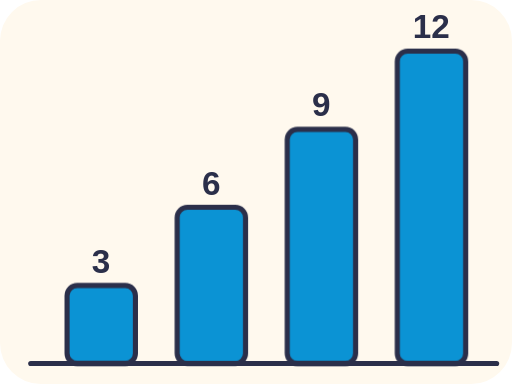
t = 0.00 s
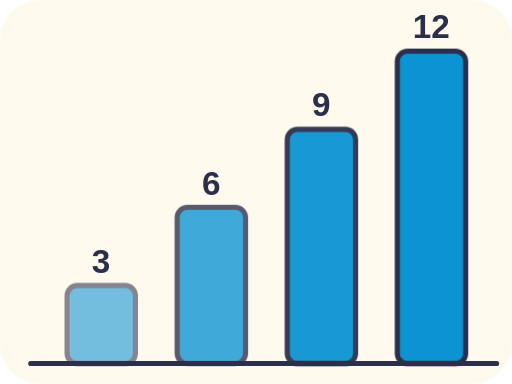
t = 0.75 s
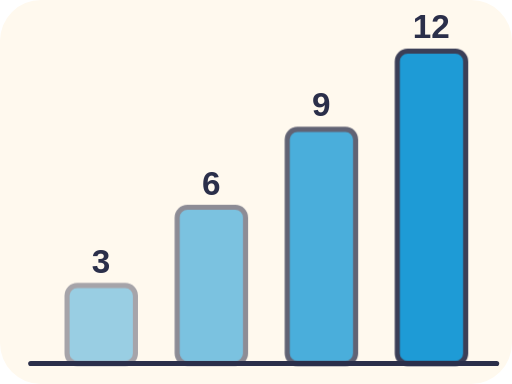
t = 1.05 s
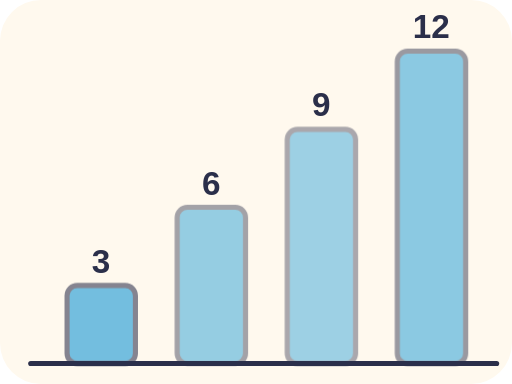
t = 1.65 s
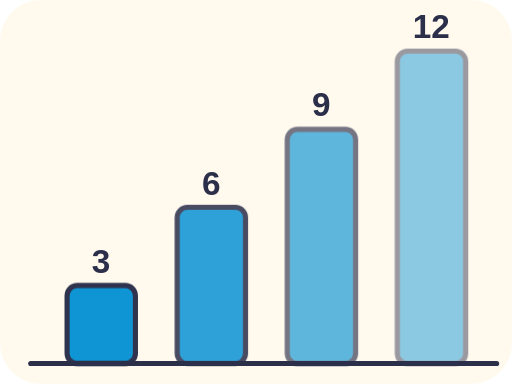
t = 2.25 s
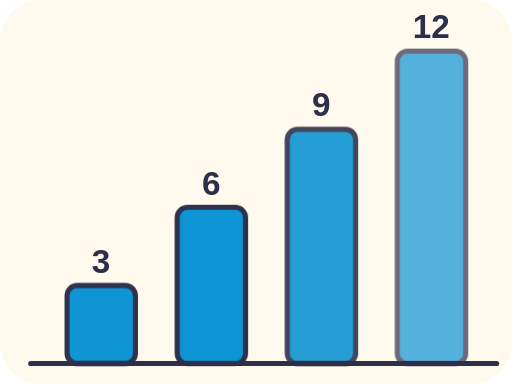
t = 2.55 s

The animated SVG that drew these frames (rendered in a browser with its animation timeline set to each time). Animation: 2 CSS @keyframes rules; one cycle of 3.15 s, repeats indefinitely.

<svg xmlns="http://www.w3.org/2000/svg" viewBox="0 0 200 150" role="img">
<title>bars a</title>
<style>text{font-family:sans-serif;font-weight:700;fill:#2B2F4A;font-size:13px}.h{paint-order:stroke;stroke:#FFF9EE;stroke-width:4px;stroke-linejoin:round}.pu{animation:pu 2.4s ease-in-out infinite}@keyframes pu{0%,100%{opacity:1}50%{opacity:.4}}.bob{animation:bob 2.4s ease-in-out infinite}@keyframes bob{50%{transform:translateY(-4px)}}@media (prefers-reduced-motion: reduce){*{animation:none!important}}</style>
<rect width="100%" height="100%" rx="16" fill="#FFF9EE"/>
<rect x="26.2" y="111.5" width="26.7" height="30.5" rx="4" fill="#0B93D4" stroke="#2B2F4A" stroke-width="2" class="pu" style="animation-delay:0.00s"/><text x="39.5" y="106.5" font-size="10" text-anchor="middle" class="h" >3</text><rect x="69.2" y="81" width="26.7" height="61" rx="4" fill="#0B93D4" stroke="#2B2F4A" stroke-width="2" class="pu" style="animation-delay:0.25s"/><text x="82.5" y="76" font-size="10" text-anchor="middle" class="h" >6</text><rect x="112.2" y="50.5" width="26.7" height="91.5" rx="4" fill="#0B93D4" stroke="#2B2F4A" stroke-width="2" class="pu" style="animation-delay:0.50s"/><text x="125.5" y="45.5" font-size="10" text-anchor="middle" class="h" >9</text><rect x="155.2" y="20" width="26.7" height="122" rx="4" fill="#0B93D4" stroke="#2B2F4A" stroke-width="2" class="pu" style="animation-delay:0.75s"/><text x="168.5" y="15" font-size="10" text-anchor="middle" class="h" >12</text><line x1="12" y1="142" x2="194" y2="142" stroke="#2B2F4A" stroke-width="2" stroke-linecap="round" /></svg>
